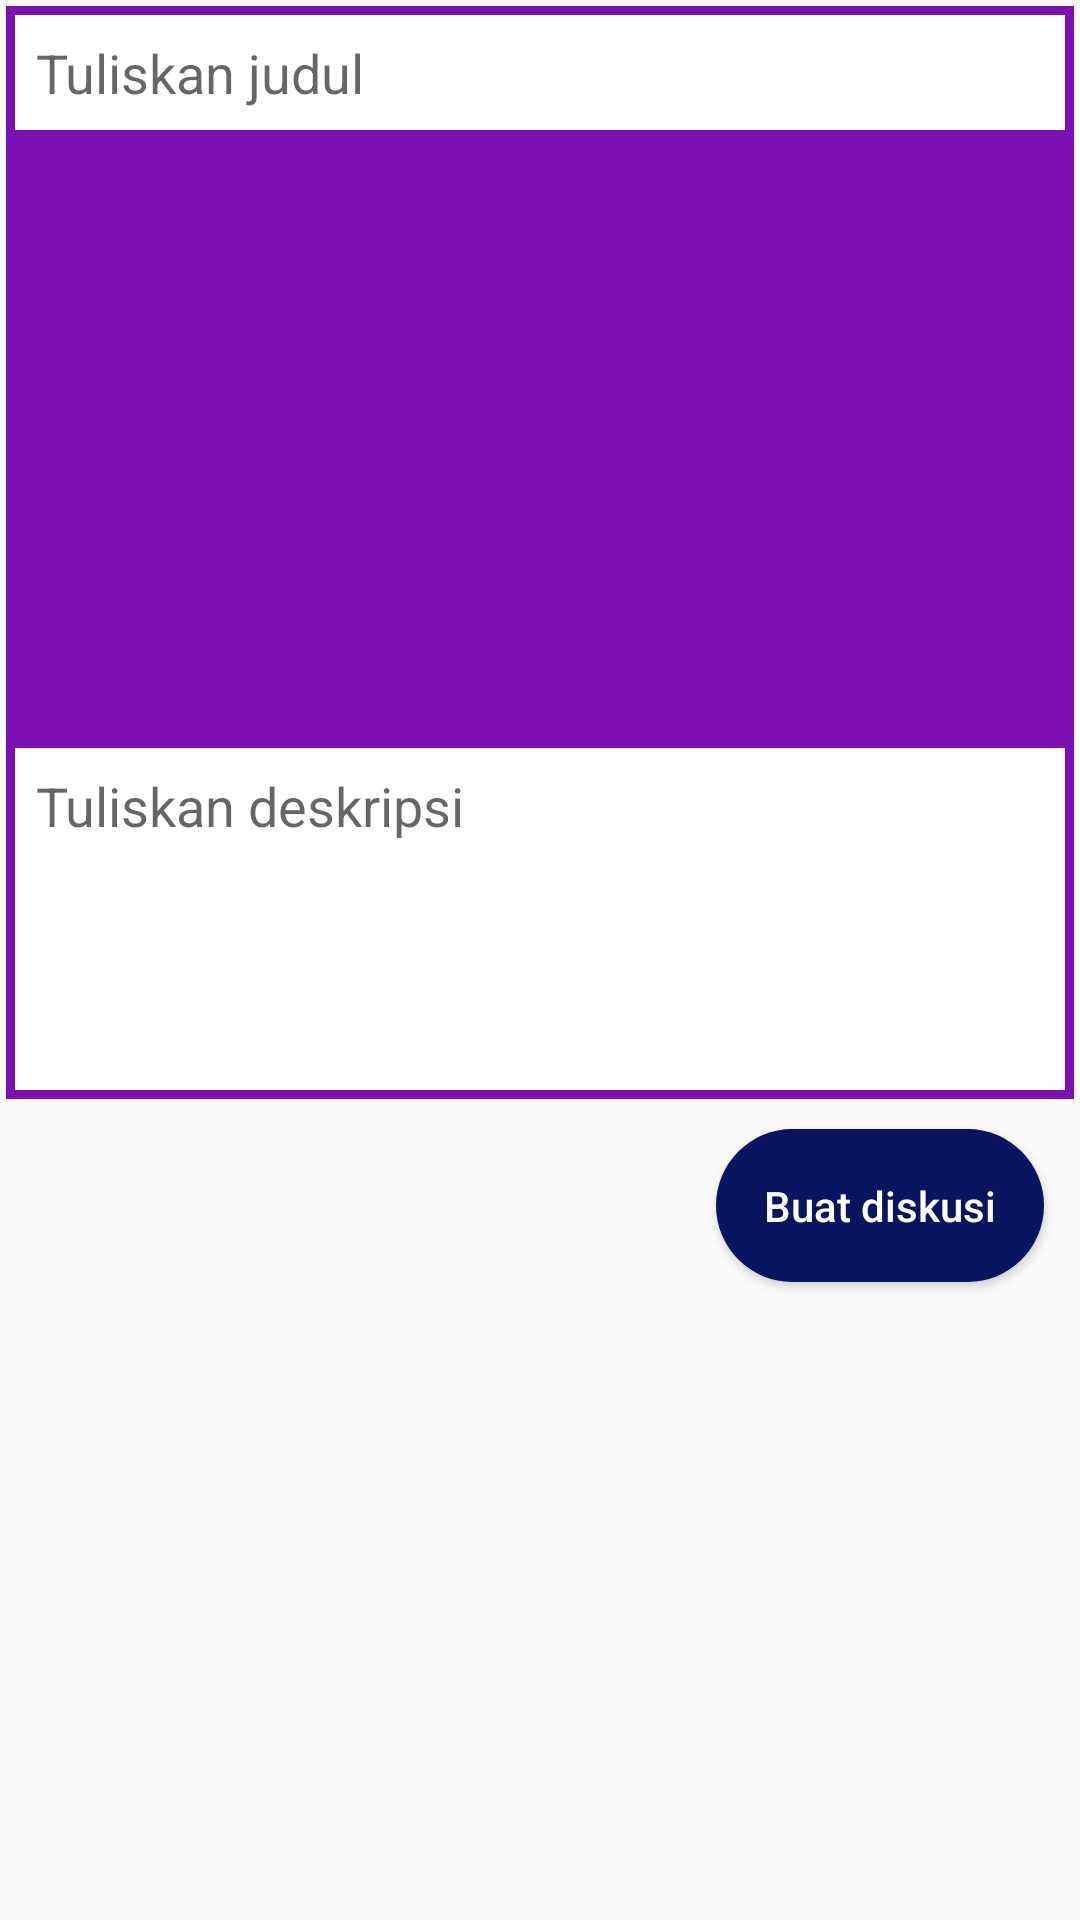

Here is an Android app screen rendered from its layout file. Give the layout XML and the strings, colors and styles it references.
<!-- AndroidManifest.xml: application theme AppTheme -->
<!-- res/layout/activity_add_post.xml -->
<?xml version="1.0" encoding="utf-8"?>
<ScrollView xmlns:android="http://schemas.android.com/apk/res/android"
    xmlns:app="http://schemas.android.com/apk/res-auto"
    xmlns:tools="http://schemas.android.com/tools"
    android:layout_width="match_parent"
    android:layout_height="match_parent"
    tools:context=".AddPostActivity">

    <LinearLayout
        android:layout_width="match_parent"
        android:layout_height="wrap_content"
        android:layout_margin="2dp"
        android:orientation="vertical">

        <EditText
            android:id="@+id/pTitleEt"
            android:layout_width="match_parent"
            android:layout_height="wrap_content"
            android:padding="10dp"
            android:hint="Tuliskan judul"
            android:inputType="text"
            android:background="@drawable/editstyle"
            android:autofillHints="no" />

        <ImageView
            android:id="@+id/pImageIv"
            android:layout_width="match_parent"
            android:layout_height="wrap_content"
            android:minHeight="200dp"
            android:background="#7D0FB5"
            android:contentDescription="@string/immg" />

        <EditText
            android:id="@+id/pDescriptionEt"
            android:layout_width="match_parent"
            android:layout_height="wrap_content"
            android:padding="10dp"
            android:inputType="textCapSentences|textMultiLine"
            android:minHeight="120dp"
            android:hint="Tuliskan deskripsi"
            android:gravity="start"
            android:background="@drawable/editstyle"
            android:autofillHints="no" />

        <Button
            android:id="@+id/pUploadBtn"
            android:layout_width="wrap_content"
            android:layout_height="wrap_content"
            android:text="Buat diskusi"
            android:background="@drawable/rounded_btn"
            android:padding="16dp"
            android:layout_gravity="end"
            android:layout_margin="10dp"
            android:textColor="@android:color/white"
            android:textAllCaps="false" />





    </LinearLayout>

</ScrollView>
<!-- resources referenced by this layout -->
<resources>
  <!-- drawable editstyle (drawable) -->
  <?xml version="1.0" encoding="utf-8"?>
  <shape xmlns:android="http://schemas.android.com/apk/res/android"
      android:thickness="0dp"
      android:shape="rectangle">
  
      <stroke android:width="3dp"
          android:color="#7D0FB5"/>
  
      <corners android:radius="0dp" />
      <gradient
          android:startColor="#fff"
          android:endColor="#fff"
          android:type="linear"
          android:angle="270" />
  
  </shape>
  <!-- drawable rounded_btn (drawable) -->
  <?xml version="1.0" encoding="utf-8"?>
  <shape xmlns:android="http://schemas.android.com/apk/res/android"
      android:shape="rectangle">
  
      <corners android:radius="100dp" />
      <solid android:color="#081460" />
  </shape>
  <string name="immg">immg</string>
  <style name="AppTheme" parent="Theme.AppCompat.Light.DarkActionBar">
          
          <item name="colorPrimary">#081460</item>
          <item name="colorPrimaryDark">#081460</item>
          <item name="colorAccent">#081460</item>
      </style>
</resources>
